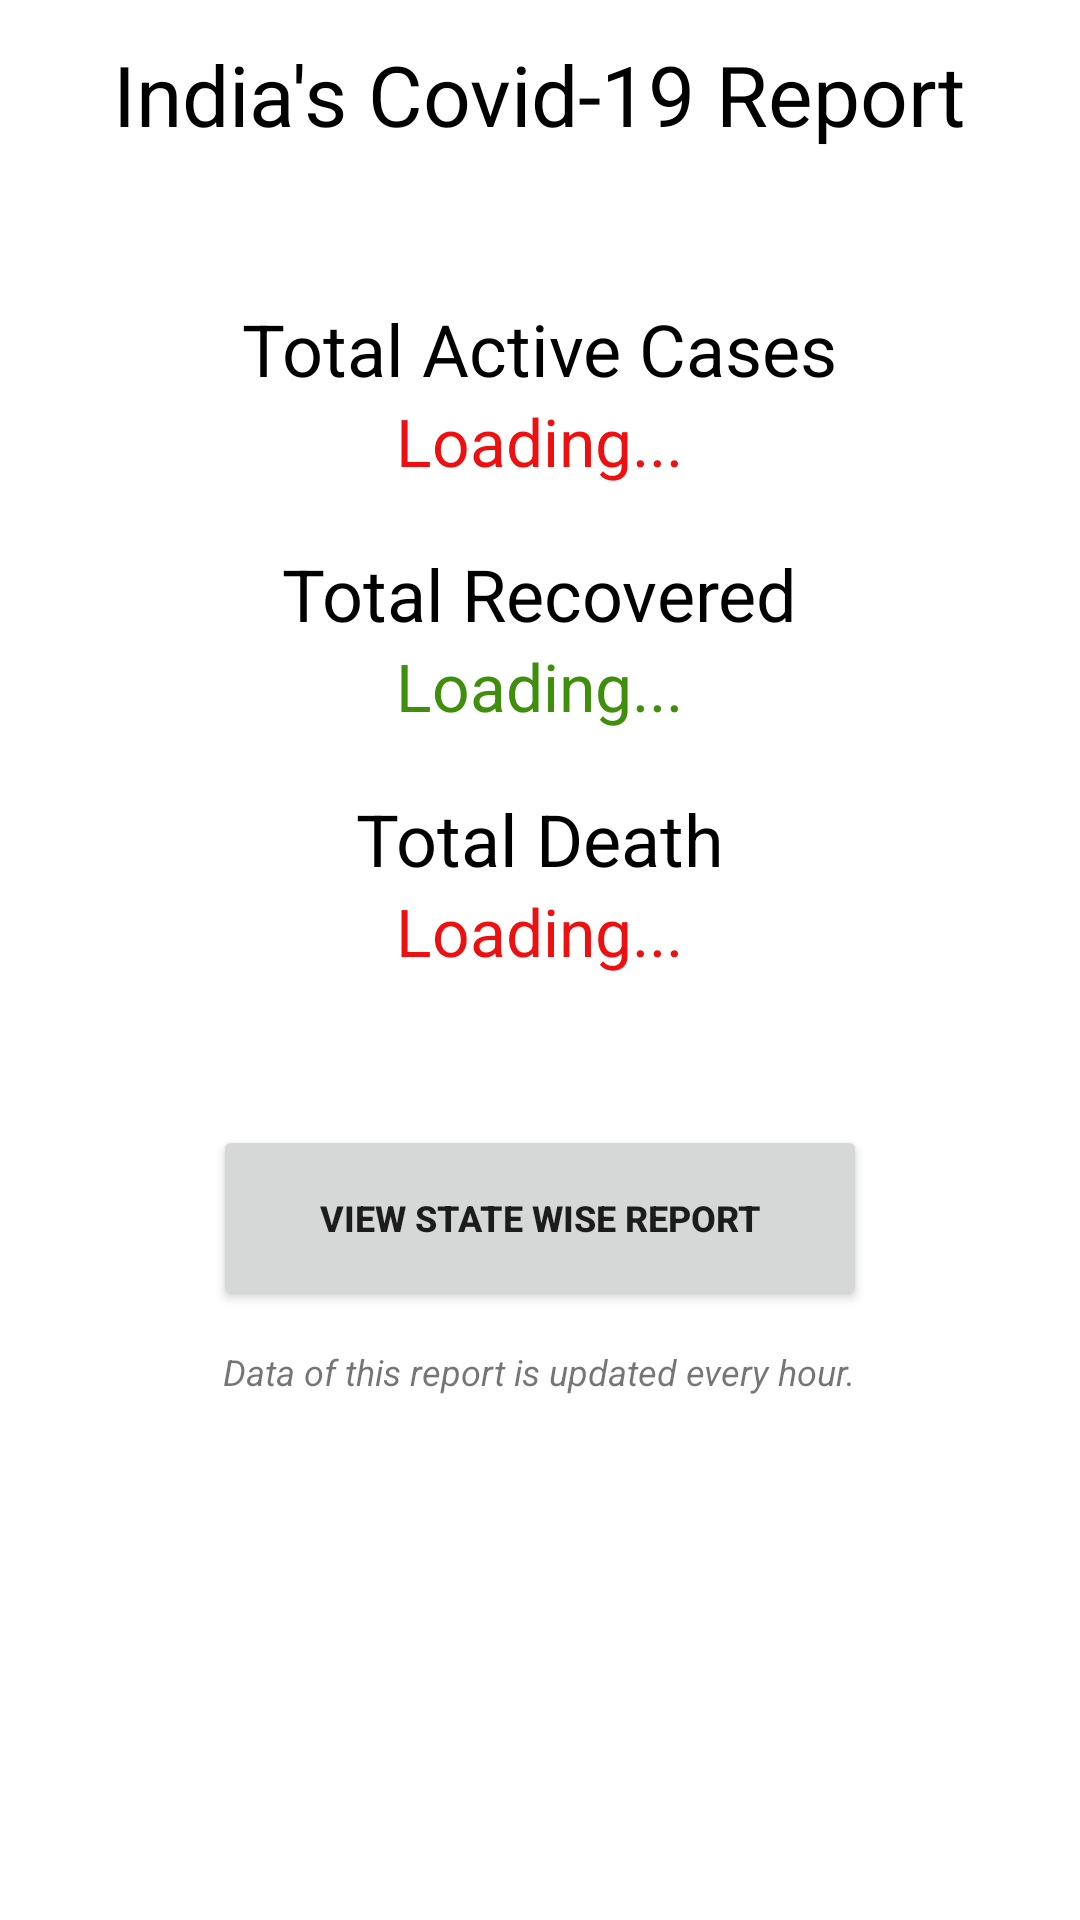

Android layout source for this screen:
<!-- AndroidManifest.xml: application theme Theme.Iii -->
<!-- res/layout/activity_main.xml -->
<?xml version="1.0" encoding="utf-8"?>
<LinearLayout xmlns:android="http://schemas.android.com/apk/res/android"
    xmlns:app="http://schemas.android.com/apk/res-auto"
    xmlns:tools="http://schemas.android.com/tools"
    android:layout_width="match_parent"
    android:layout_height="match_parent"
    tools:context=".MainActivity"
    android:orientation="vertical"
    android:gravity="center"
    android:background="@drawable/corona"
    android:id="@+id/mainLayout">

    <TextView
        android:layout_width="wrap_content"
        android:layout_height="wrap_content"
        android:text="India's Covid-19 Report"
        android:textSize="28sp"
        android:textColor="@color/black"
        android:layout_marginTop="-100dp"/>

    <TextView
        android:id="@+id/textView"
        android:layout_width="wrap_content"
        android:layout_height="wrap_content"
        android:text="Total Active Cases"
        android:textColor="@color/black"
        android:textSize="24sp"
        android:layout_marginTop="50dp"/>

    <TextView
        android:id="@+id/activeView"
        android:layout_width="wrap_content"
        android:layout_height="wrap_content"
        android:text="Loading..."
        android:textSize="22sp"
        android:textColor="@color/red" />

    <TextView
        android:layout_width="wrap_content"
        android:layout_height="wrap_content"
        android:text="Total Recovered"
        android:textSize="24sp"
        android:textColor="@color/black"
        android:layout_marginTop="20dp"/>

    <TextView
        android:id="@+id/recoveredView"
        android:layout_width="wrap_content"
        android:layout_height="wrap_content"
        android:text="Loading..."
        android:textSize="22sp"
        android:textColor="@color/green" />

    <TextView
        android:layout_width="wrap_content"
        android:layout_height="wrap_content"
        android:text="Total Death"
        android:textSize="24sp"
        android:textColor="@color/black"
        android:layout_marginTop="20dp"/>

    <TextView
        android:id="@+id/deathView"
        android:layout_width="wrap_content"
        android:layout_height="wrap_content"
        android:text="Loading..."
        android:textSize="22sp"
        android:textColor="@color/red" />

    <Button
        android:id="@+id/stateReportBtn"
        android:layout_width="218dp"
        android:layout_height="62dp"
        android:layout_marginTop="50dp"
        android:padding="10dp"
        android:textSize="12sp"
        android:textStyle="bold"
        android:text="@string/view_button_text" />

    <TextView
        android:layout_width="wrap_content"
        android:layout_height="wrap_content"
        android:text="@string/copyright"
        android:textAlignment="center"
        android:gravity="center"
        android:textSize="12sp"
        android:layout_marginTop="12dp"
        android:textStyle="italic" />

</LinearLayout>
<!-- resources referenced by this layout -->
<resources>
  <color name="black">#FF000000</color>
  <color name="green">#3F8F0D</color>
  <color name="red">#ED1010</color>
  <string name="copyright">
          Data of this report is updated every hour.
      </string>
  <string name="view_button_text">View State wise report</string>
  <style name="Theme.Iii" parent="Theme.MaterialComponents.DayNight.DarkActionBar">
          
          <item name="colorPrimary">@color/purple_500</item>
          <item name="colorPrimaryVariant">@color/purple_700</item>
          <item name="colorOnPrimary">@color/white</item>
          
          <item name="colorSecondary">@color/teal_200</item>
          <item name="colorSecondaryVariant">@color/teal_700</item>
          <item name="colorOnSecondary">@color/black</item>
          
          <item name="android:statusBarColor" tools:targetApi="l">?attr/colorPrimaryVariant</item>
          
      </style>
  <color name="purple_500">#35932a</color>
  <color name="purple_700">#000000</color>
  <color name="white">#FFFFFFFF</color>
  <color name="teal_200">#FFFFFF</color>
  <color name="teal_700">#FF018786</color>
</resources>
